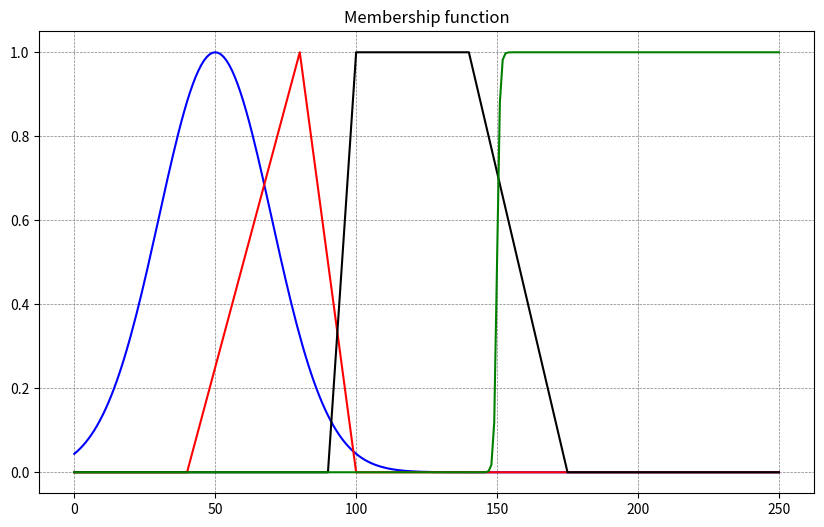

Reproduce this figure in Python.
"""
File to generate memebership functions to use in fuzzy sets.
"""
import numpy as np
from math import exp
import matplotlib.pyplot as plt


class MF:
    """"""

    def __init__(self, x_size):
        """"""
        self.X = np.arange(0, x_size + 1)

    def gaussian(self, c, r):
        """
        (x,50,20)
        """
        get_y = lambda x: exp(-1 / 2 * pow((x - c) / r, 2))
        y = np.empty(0, dtype=np.float32)
        for x in self.X:
            y = np.append(y, get_y(x))
        return y

    def triangle(self, a, b, c):
        """
        (x, 20, 60, 80)
        """
        if a >= b >= c:
            return None
        get_y = lambda x: max(min((x - a)/(b - a), (c - x)/(c - b)), 0)
        y = np.empty(0, dtype=np.float32)
        for x in self.X:
            y = np.append(y, get_y(x))
        return y

    def trapezoid(self, a, b, c, d):
        """
        (x, 10, 20, 60, 95)
        """
        if a >= b > c >= d:
            return None
        get_y = lambda x: max(min((x - a)/(b - a), 1, (d - x)/(d - c)), 0)
        y = np.empty(0, dtype=np.float32)
        for x in self.X:
            y = np.append(y, get_y(x))
        return y

    def sigmoid(self, a, c):
        """
        (x, 2, 5)
        """
        get_y = lambda x: 1/(1 + exp(-a * (x - c)))
        y = np.empty(0, dtype=np.float32)
        for x in self.X:
            try:
                y = np.append(y, get_y(x))
            except Exception as err:
                print(x, a, c, y)
                raise err
        return y


if __name__ == '__main__':
    mf = MF(x_size=250)
    y_gaussian = mf.gaussian(50, 20)
    y_triangle = mf.triangle(40, 80, 100)
    y_trapezoid = mf.trapezoid(90, 100, 140, 175)
    y_sigmoid = mf.sigmoid(2, 150)

    plt.figure(1, figsize=(10, 6))
    plt.plot(mf.X, y_gaussian, color="blue", label='Gaussian')
    plt.plot(mf.X, y_triangle, color="red", label='Triangle')
    plt.plot(mf.X, y_trapezoid, color="black", label='Trapezoid')
    plt.plot(mf.X, y_sigmoid, color="green", label='Sigmoid')

    plt.grid(color="gray", linestyle="--", linewidth=0.5)
    plt.title("Membership function")
    plt.show()



